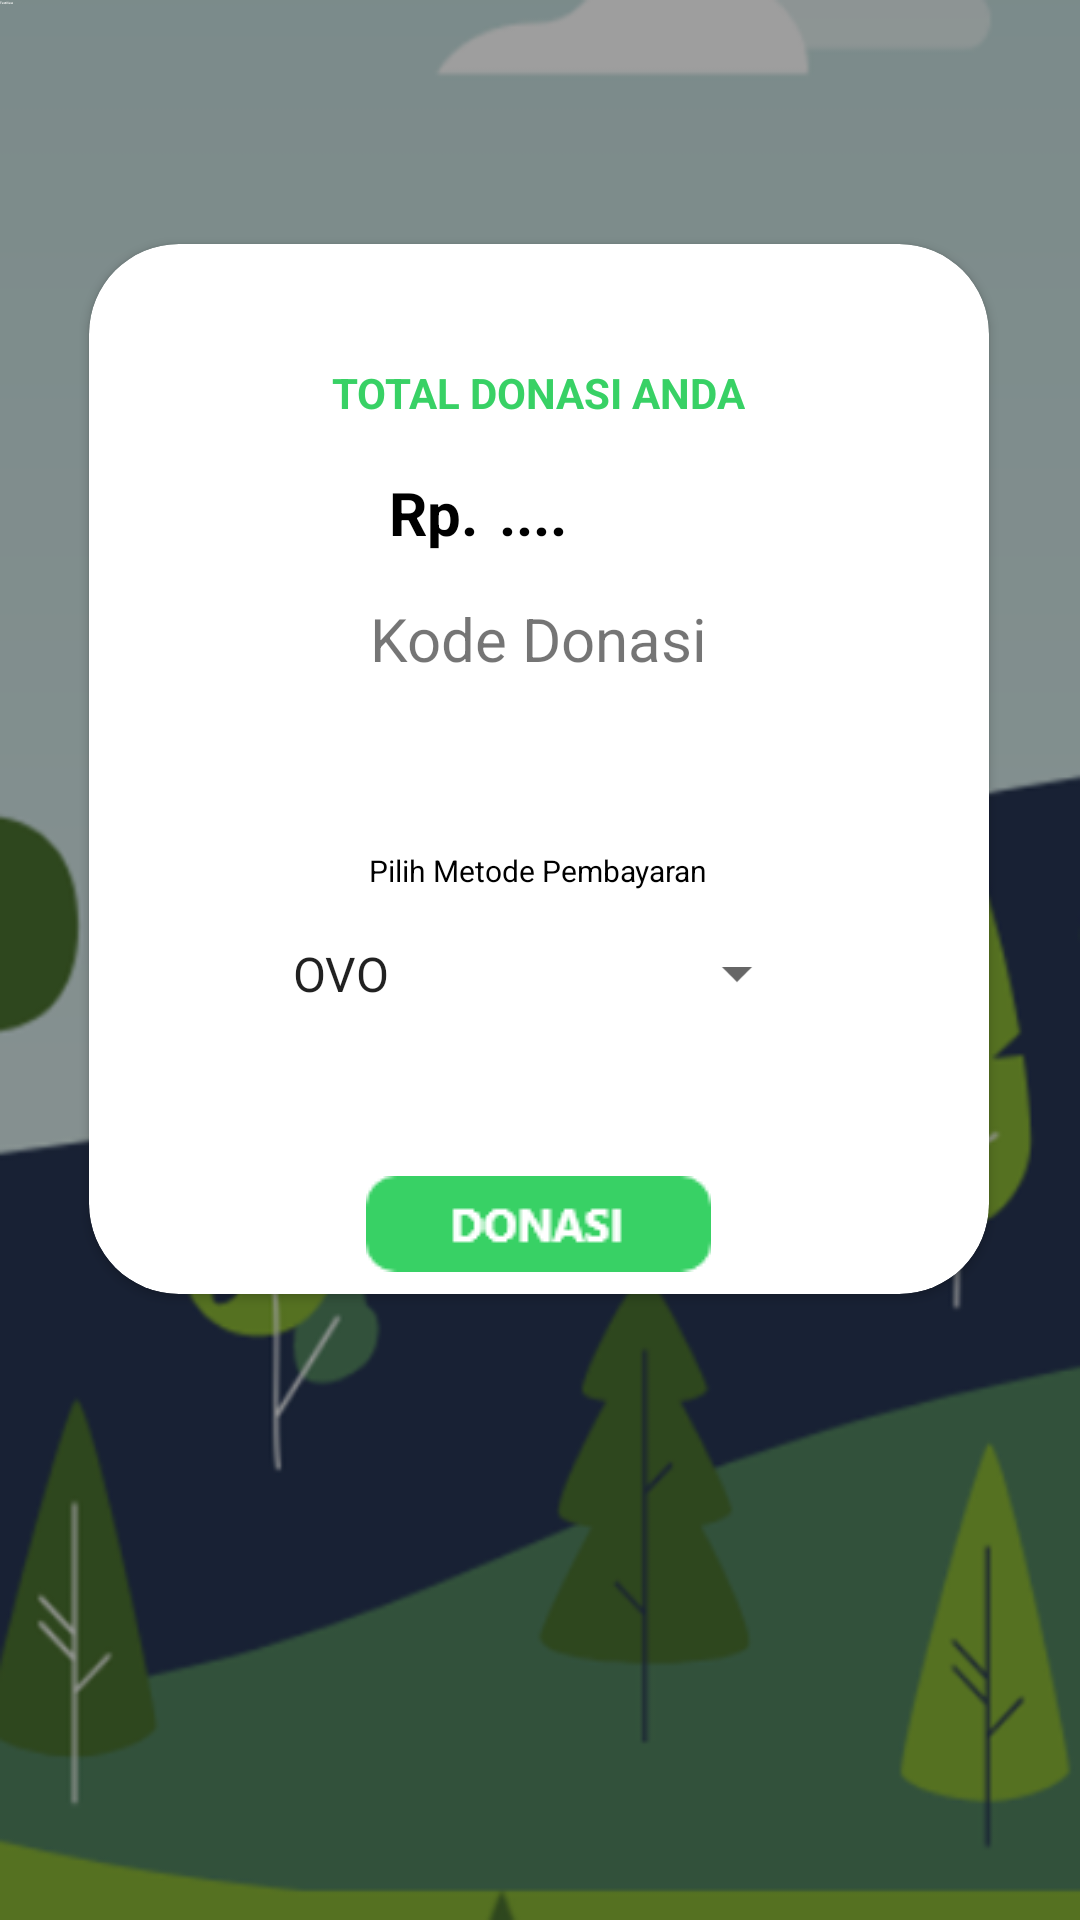

Write the Android layout XML for this screen, with the resource values it uses.
<!-- AndroidManifest.xml: application theme Theme.AppCompat.Light.NoActionBar -->
<!-- res/layout/activity_donasi.xml -->
<?xml version="1.0" encoding="utf-8"?>
<androidx.constraintlayout.widget.ConstraintLayout xmlns:android="http://schemas.android.com/apk/res/android"
    xmlns:app="http://schemas.android.com/apk/res-auto"
    xmlns:tools="http://schemas.android.com/tools"
    android:layout_width="match_parent"
    android:layout_height="match_parent"
    android:background="@drawable/bg2"
    tools:context=".DonasiActivity">

    <androidx.cardview.widget.CardView
        android:layout_width="300dp"
        android:layout_height="350dp"
        android:layout_centerHorizontal="true"
        app:layout_constraintBottom_toBottomOf="parent"
        app:layout_constraintEnd_toEndOf="parent"
        app:layout_constraintHorizontal_bias="0.495"
        app:cardCornerRadius="30dp"
        app:layout_constraintStart_toStartOf="parent"
        app:layout_constraintTop_toTopOf="parent"
        app:layout_constraintVertical_bias="0.28"
        tools:ignore="MissingConstraints">

        <LinearLayout
            android:layout_width="match_parent"
            android:layout_height="match_parent"
            android:orientation="vertical">
        <TextView
            android:layout_width="wrap_content"
            android:layout_height="wrap_content"
            android:textStyle="bold"

            android:paddingTop="40dp"
            android:textColor="#38D165"
            android:layout_gravity="center"
            android:text="TOTAL DONASI ANDA"/>


        <LinearLayout
            android:layout_width="match_parent"
            android:layout_height="wrap_content"
            android:layout_marginTop="10dp"
            android:orientation="horizontal">

            <TextView
                android:layout_width="wrap_content"
                android:layout_height="wrap_content"
                android:textStyle="bold"
               android:textSize="20dp"
                android:layout_marginLeft="100dp"
                android:paddingTop="7dp"
                android:textColor="#000"
                android:text="Rp."/>

            <TextView
                android:id="@+id/txt_total"
                android:layout_width="wrap_content"
                android:layout_height="wrap_content"
                android:textStyle="bold"
                android:textSize="20dp"
                android:layout_marginLeft="7dp"
                android:textColor="#000"
                android:text="...."/>

        </LinearLayout>
            <TextView
                android:layout_width="wrap_content"
                android:layout_height="wrap_content"
                android:text="Kode Donasi"
                android:textSize="20sp"
                android:layout_gravity="center"
                android:layout_marginTop="15dp"/>
            <TextView
                android:id="@+id/kd_byr"
                android:layout_width="wrap_content"
                android:layout_height="wrap_content"
                android:inputType="textPersonName"
                android:textStyle="bold"
                android:textSize="20sp"
                android:layout_gravity="center"/>

            <TextView
                android:layout_width="wrap_content"
                android:layout_height="wrap_content"
                android:layout_marginTop="30dp"
                android:textSize="10dp"
                android:layout_gravity="center"
                android:textColor="#000"
                android:text="Pilih Metode Pembayaran"/>

            <androidx.appcompat.widget.AppCompatSpinner
                android:id="@+id/spinner_metode"
                android:layout_width="match_parent"
                android:layout_height="35sp"
                android:layout_marginLeft="60dp"
                android:layout_marginTop="10dp"
                android:layout_marginRight="60dp"
                android:entries="@array/metode_bayar">
            </androidx.appcompat.widget.AppCompatSpinner>

            <ImageView
                android:id="@+id/btn_donasi"
                android:layout_width="wrap_content"
                android:background="@drawable/btn_donasi"
                android:layout_marginTop="50dp"
                android:layout_gravity="center"
                android:layout_height="wrap_content"/>


        </LinearLayout>
    </androidx.cardview.widget.CardView>

    <TextView
        android:id="@+id/tv_bankkk"
        android:layout_width="wrap_content"
        android:layout_height="wrap_content"
        android:text="TextView"
        android:textColor="#fff"
        android:textSize="1sp"
        tools:layout_editor_absoluteX="2dp"
        tools:layout_editor_absoluteY="6dp"
        tools:ignore="MissingConstraints" />

</androidx.constraintlayout.widget.ConstraintLayout>
<!-- resources referenced by this layout -->
<resources>
  <string-array name="metode_bayar">
          <item>OVO</item>
          <item>GOPAY</item>
          <item>DANA</item>
          <item>PayPal</item>
  
      </string-array>
  <!-- drawable bg2: png bitmap (drawable, 59791 bytes) -->
  <!-- drawable btn_donasi: png bitmap (drawable, 1263 bytes) -->
</resources>
